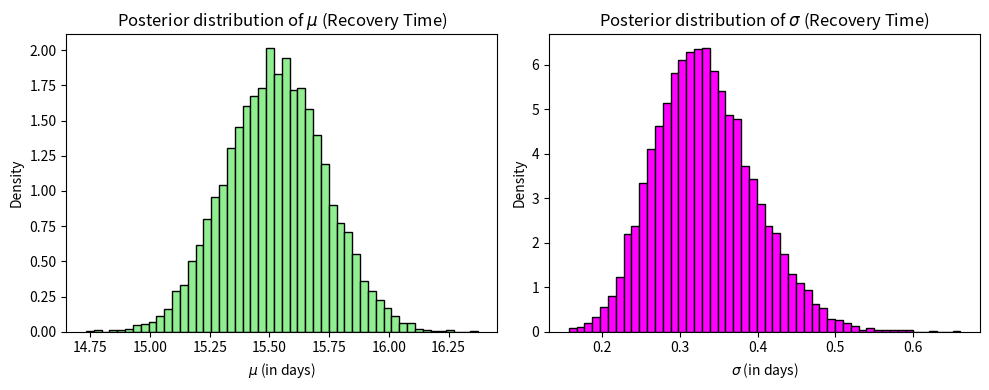

This chart was generated by the following Python code:
"""
Created on Fri May 23 20:58:23 2025

@author: Alyssa
"""

import numpy as np
import matplotlib.pyplot as plt

#Simulate observed data: Recovery time (in days) of 50 patients
np.random.seed(123)
true_mu = 7  
true_sigma = 1.5
data = np.random.normal(true_mu, true_sigma, 50)

#Prior belief
prior_mu_mean = 8  
prior_mu_precision = 0.8
prior_sigma_alpha = 2
prior_sigma_beta = 1.5

#Posterior update
posterior_mu_precision = prior_mu_precision + len(data) / true_sigma**2
posterior_mu_mean = (prior_mu_precision * prior_mu_mean + np.sum(data)) / posterior_mu_precision

posterior_sigma_alpha = prior_sigma_alpha + len(data) / 2
posterior_sigma_beta = prior_sigma_beta + np.sum((data - np.mean(data))**2) / 2

#Draw samples from the posterior
posterior_mu = np.random.normal(posterior_mu_mean, 1 / np.sqrt(posterior_mu_precision), 10000)
posterior_sigma = np.random.gamma(posterior_sigma_alpha, 1 / posterior_sigma_beta, 10000)

#Plot the posterior distributions
plt.figure(figsize=(10, 4))

plt.subplot(1, 2, 1)
plt.hist(posterior_mu, bins=50, density=True, color='lightgreen', edgecolor='black')
plt.title('Posterior distribution of $\mu$ (Recovery Time)')
plt.xlabel('$\mu$ (in days)')
plt.ylabel('Density')

plt.subplot(1, 2, 2)
plt.hist(posterior_sigma, bins=50, density=True, color='magenta', edgecolor='black')
plt.title('Posterior distribution of $\sigma$ (Recovery Time)')
plt.xlabel('$\sigma$ (in days)')
plt.ylabel('Density')

plt.tight_layout()
plt.show()

#Posterior statistics
print("Mean of mu (Recovery Time):", np.mean(posterior_mu))
print("Standard deviation of mu (Recovery Time):", np.std(posterior_mu))
print("Mean of sigma (Recovery Time):", np.mean(posterior_sigma))
print("Standard deviation of sigma (Recovery Time):", np.std(posterior_sigma))